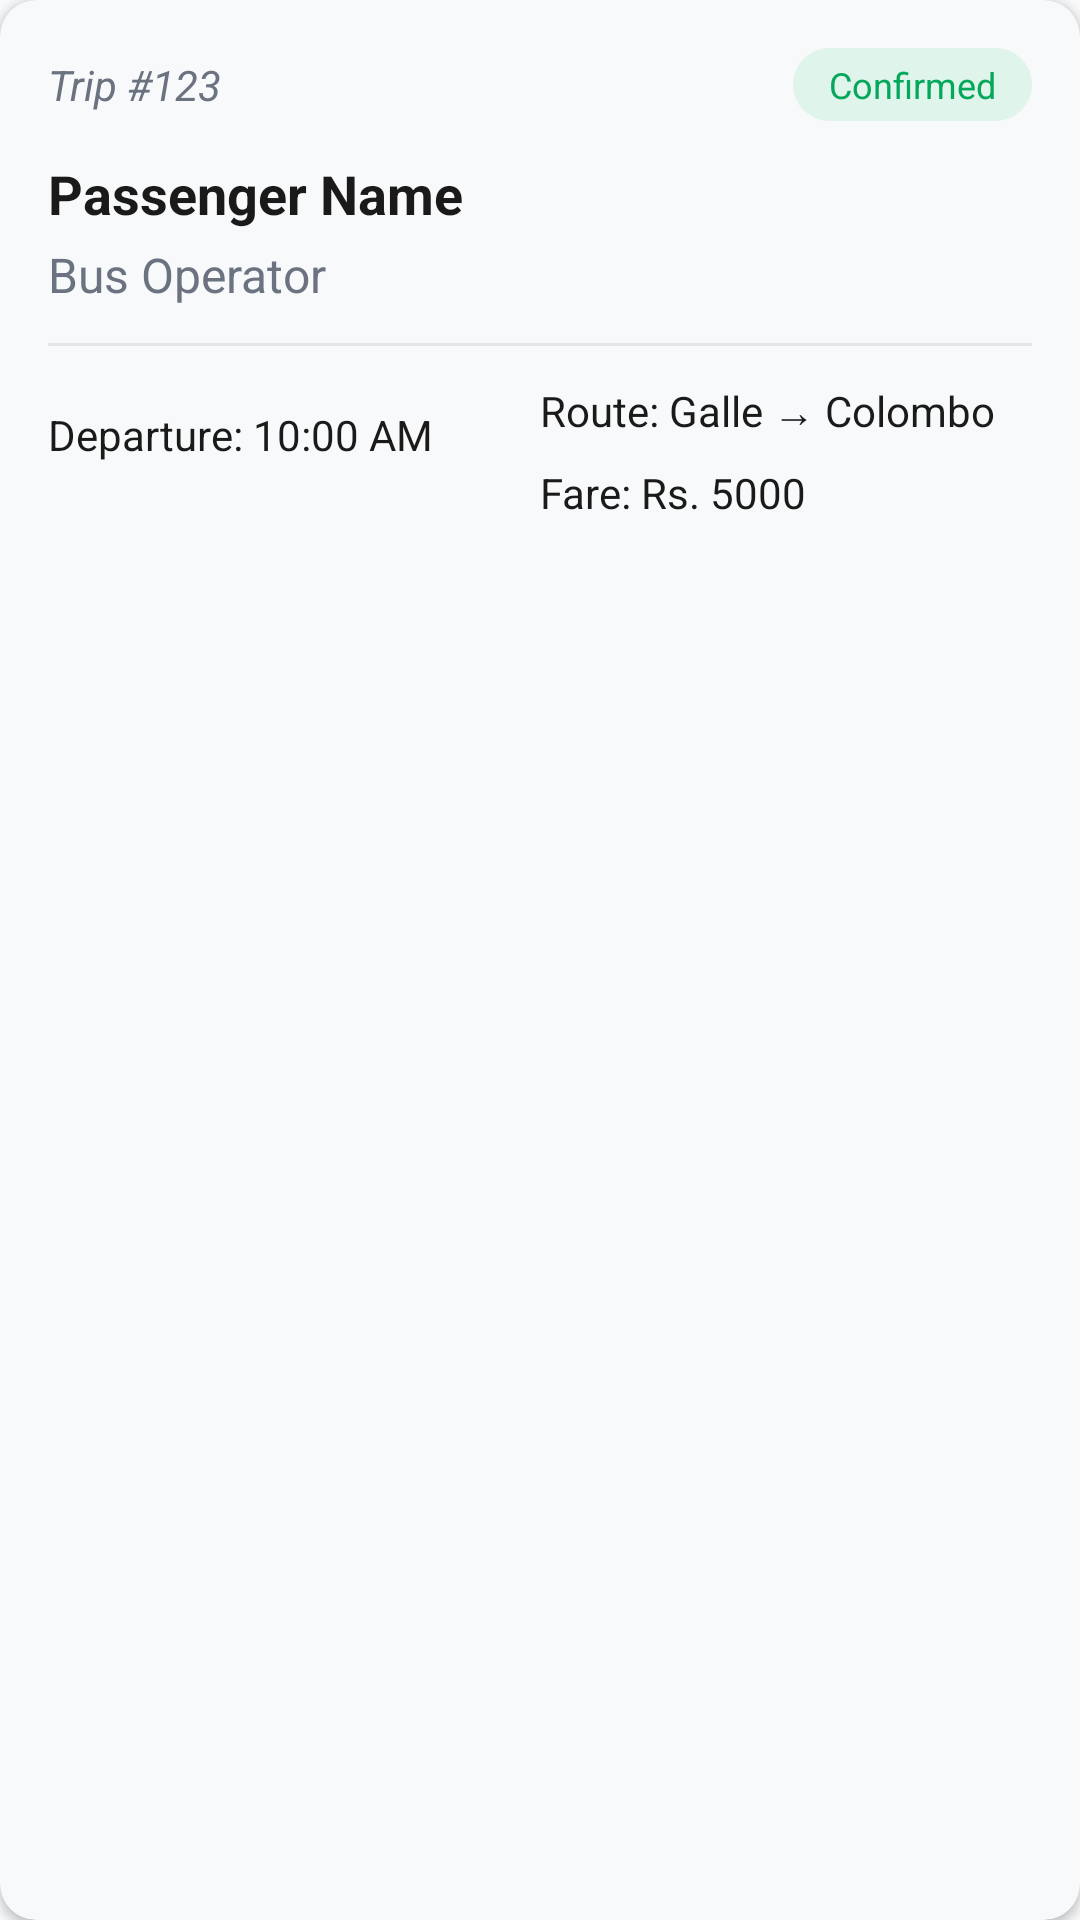

Write the Android layout XML for this screen, with the resource values it uses.
<!-- AndroidManifest.xml: application theme Theme.SLTB -->
<!-- res/layout/activity_todayticketcard.xml -->
<?xml version="1.0" encoding="utf-8"?>
<androidx.cardview.widget.CardView xmlns:android="http://schemas.android.com/apk/res/android"
    xmlns:app="http://schemas.android.com/apk/res-auto"
    android:layout_width="match_parent"
    android:layout_height="wrap_content"
    android:layout_marginHorizontal="8dp"
    android:layout_marginVertical="4dp"
    app:cardBackgroundColor="@color/surface_dark"
    app:cardCornerRadius="12dp"
    app:cardElevation="2dp">

    <LinearLayout
        android:layout_width="match_parent"
        android:layout_height="wrap_content"
        android:orientation="vertical"
        android:padding="16dp">

        <LinearLayout
            android:layout_width="match_parent"
            android:layout_height="wrap_content"
            android:orientation="horizontal"
            android:gravity="center_vertical">

            <TextView
                android:id="@+id/AppointmentNumber"
                android:layout_width="0dp"
                android:layout_height="wrap_content"
                android:layout_weight="1"
                android:text="Trip #123"
                android:textColor="@color/text_secondary_dark"
                android:textSize="14sp"
                android:textStyle="italic" />

            <ImageView
                android:id="@+id/todayIconImageView"
                android:layout_width="24dp"
                android:layout_height="24dp"
                android:layout_marginEnd="8dp"
                android:src="@drawable/ic_today"
                android:visibility="gone" />

            <TextView
                android:id="@+id/AppointmentStatust"
                android:layout_width="wrap_content"
                android:layout_height="wrap_content"
                android:background="@drawable/status_background"
                android:paddingHorizontal="12dp"
                android:paddingVertical="4dp"
                android:text="Confirmed"
                android:textColor="@color/secondary_dark"
                android:textSize="12sp" />
        </LinearLayout>

        <TextView
            android:id="@+id/PatientNamet"
            android:layout_width="match_parent"
            android:layout_height="wrap_content"
            android:layout_marginTop="12dp"
            android:text="Passenger Name"
            android:textColor="@color/text_primary_dark"
            android:textSize="18sp"
            android:textStyle="bold" />

        <TextView
            android:id="@+id/DoctorNamet"
            android:layout_width="match_parent"
            android:layout_height="wrap_content"
            android:layout_marginTop="4dp"
            android:text="Bus Operator"
            android:textColor="@color/text_secondary_dark"
            android:textSize="16sp" />

        <View
            android:layout_width="match_parent"
            android:layout_height="1dp"
            android:layout_marginVertical="12dp"
            android:background="@color/chip_background" />

        <LinearLayout
            android:layout_width="match_parent"
            android:layout_height="wrap_content"
            android:orientation="horizontal">

            <LinearLayout
                android:layout_width="0dp"
                android:layout_height="wrap_content"
                android:layout_weight="1"
                android:orientation="vertical">

                <TextView
                    android:id="@+id/AppointmentDate"
                    android:layout_width="wrap_content"
                    android:layout_height="wrap_content"
                    android:drawableStart="@drawable/ic_today"
                    android:drawablePadding="8dp"
                    android:text="Apr 3, 2025"
                    android:textColor="@color/text_primary_dark"
                    android:textSize="14sp"
                    android:visibility="gone" />

                <TextView
                    android:id="@+id/AppointmentTimet"
                    android:layout_width="wrap_content"
                    android:layout_height="wrap_content"
                    android:layout_marginTop="8dp"

                    android:drawablePadding="8dp"
                    android:text="Departure: 10:00 AM"
                    android:textColor="@color/text_primary_dark"
                    android:textSize="14sp" />
            </LinearLayout>

            <LinearLayout
                android:layout_width="0dp"
                android:layout_height="wrap_content"
                android:layout_weight="1"
                android:orientation="vertical">

                <TextView
                    android:id="@+id/Locationt"
                    android:layout_width="match_parent"
                    android:layout_height="match_parent"

                    android:drawablePadding="8dp"
                    android:text="Route: Galle → Colombo"
                    android:textColor="@color/text_primary_dark"
                    android:textSize="14sp" />

                <TextView
                    android:id="@+id/Fees"
                    android:layout_width="wrap_content"
                    android:layout_height="wrap_content"
                    android:layout_marginTop="8dp"

                    android:drawablePadding="8dp"
                    android:text="Fare: Rs. 5000"
                    android:textColor="@color/text_primary_dark"
                    android:textSize="14sp" />
            </LinearLayout>
        </LinearLayout>
    </LinearLayout>
</androidx.cardview.widget.CardView>
<!-- resources referenced by this layout -->
<resources>
  <color name="chip_background">@color/ue_divider_light</color>
  <color name="secondary_dark">@color/ue_green_dark</color>
  <color name="surface_dark">@color/ue_surface_light</color>
  <color name="text_primary_dark">@color/ue_text_primary</color>
  <color name="text_secondary_dark">@color/ue_text_secondary</color>
  <!-- drawable status_background (drawable) -->
  <?xml version="1.0" encoding="utf-8"?>
  <shape xmlns:android="http://schemas.android.com/apk/res/android"
      android:shape="rectangle">
      <solid android:color="@color/ue_green_10" />
      <corners android:radius="16dp" />
  </shape>
  <style name="Theme.SLTB" parent="Base.Theme.SLTB" />
  <color name="ue_divider_light">#E5E5E5</color>
  <color name="ue_green_dark">#05A85A</color>
  <color name="ue_surface_light">#F8F9FA</color>
  <color name="ue_text_primary">#1A1A1A</color>
  <color name="ue_text_secondary">#6B7280</color>
  <color name="ue_green_10">#1A06C167</color>
  <color name="primary_dark">@color/ue_green</color>
  <color name="background_dark">@color/ue_light_grey</color>
  <color name="ue_divider">#E5E5E5</color>
  <style name="Widget.SLTB.Button" parent="Widget.MaterialComponents.Button">
          <item name="android:textColor">@color/text_primary_dark</item>
          <item name="backgroundTint">@color/primary_dark</item>
          <item name="rippleColor">@color/ue_white_50</item>
      </style>
  <style name="Widget.SLTB.Toolbar" parent="Widget.MaterialComponents.Toolbar">
          <item name="android:background">@color/surface_dark</item>
          <item name="titleTextColor">@color/text_primary_dark</item>
          <item name="subtitleTextColor">@color/text_secondary_dark</item>
          <item name="navigationIconTint">@color/text_primary_dark</item>
      </style>
  <style name="Widget.SLTB.Chip" parent="Widget.MaterialComponents.Chip.Choice">
          <item name="chipBackgroundColor">@color/chip_background</item>
          <item name="chipStrokeColor">@color/primary_dark</item>
          <item name="chipStrokeWidth">1dp</item>
          <item name="android:textColor">@color/text_primary_dark</item>
          <item name="checkedIconTint">@color/primary_dark</item>
      </style>
  <style name="Widget.SLTB.TextInputLayout" parent="Widget.MaterialComponents.TextInputLayout.OutlinedBox">
          <item name="boxBackgroundColor">@color/ue_white_10</item>
          <item name="boxStrokeColor">@color/primary_dark</item>
          <item name="android:textColorHint">@color/text_secondary_dark</item>
      </style>
  <color name="ue_green">#06C167</color>
  <color name="ue_light_grey">#F8F9FA</color>
  <color name="ue_white_50">#80FFFFFF</color>
  <color name="ue_white_10">#1AFFFFFF</color>
</resources>
